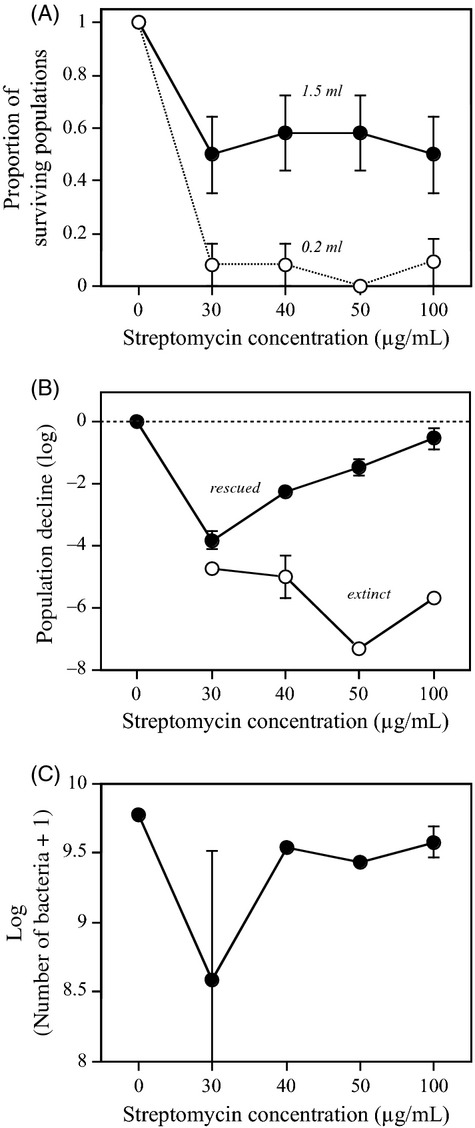

Source data for this figure (header and first rows):
0.00, 0.99
29.47, 0.08
59.47, 0.08
90.53, -0.02
120.5, 0.07
29.47, 0.49
59.47, 0.55
90.53, 0.55
120.5, 0.45
